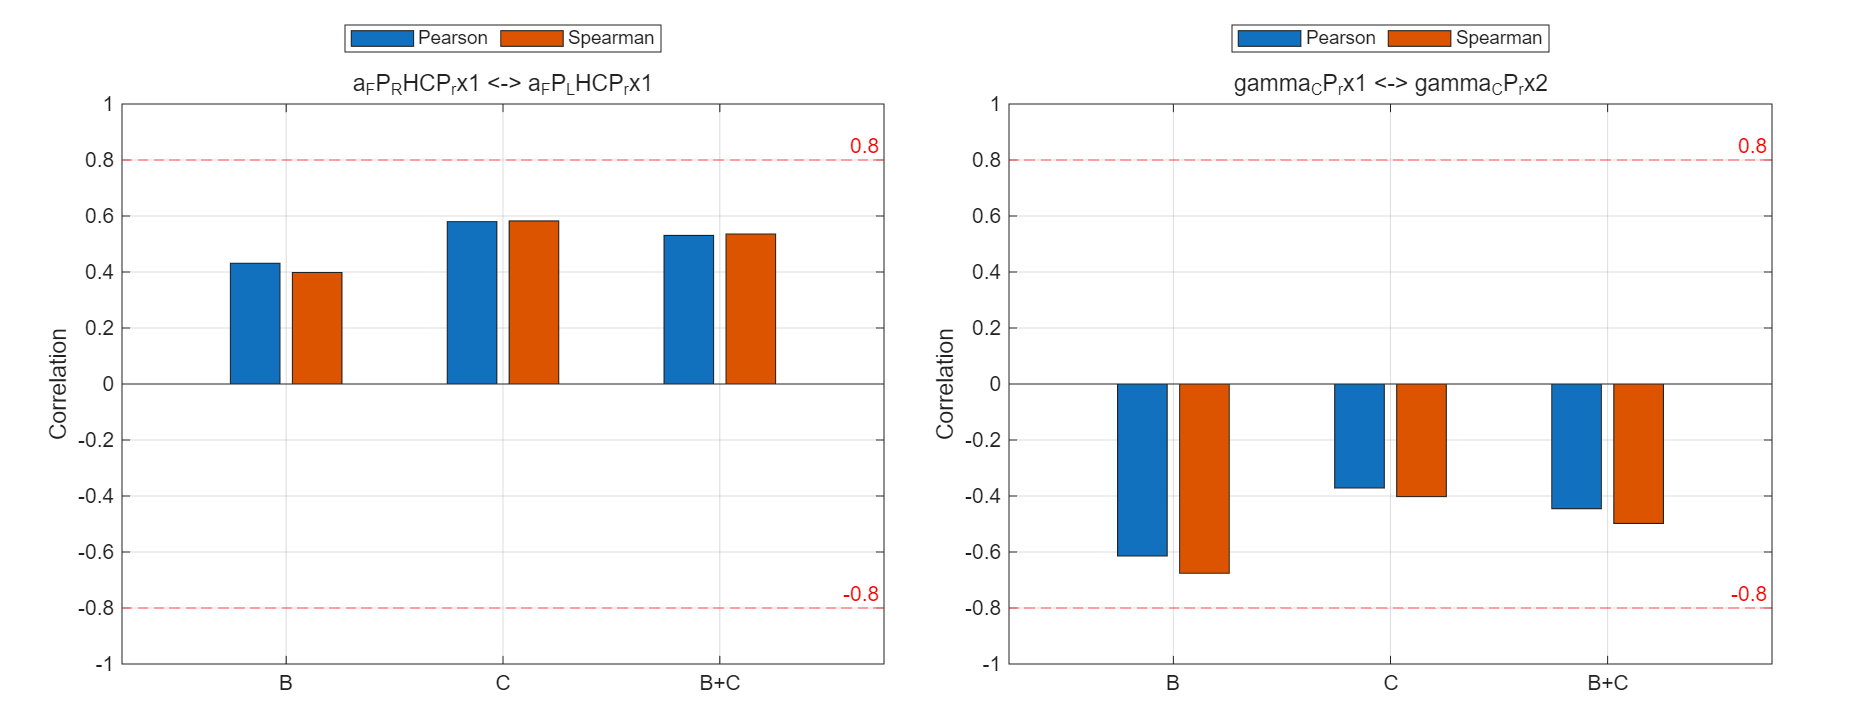

The data file committed next to this chart (first rows):
scope, pair_name, feature_a, feature_b, pearson, spearman
B, a_FP_RHCP_rx1 <-> a_FP_LHCP_rx1, a_FP_RHCP_rx1, a_FP_LHCP_rx1, 0.4313, 0.3982
B, gamma_CP_rx1 <-> gamma_CP_rx2, gamma_CP_rx1, gamma_CP_rx2, -0.6144, -0.6758
C, a_FP_RHCP_rx1 <-> a_FP_LHCP_rx1, a_FP_RHCP_rx1, a_FP_LHCP_rx1, 0.5799, 0.5824
C, gamma_CP_rx1 <-> gamma_CP_rx2, gamma_CP_rx1, gamma_CP_rx2, -0.3716, -0.4023
B+C, a_FP_RHCP_rx1 <-> a_FP_LHCP_rx1, a_FP_RHCP_rx1, a_FP_LHCP_rx1, 0.5305, 0.5357
B+C, gamma_CP_rx1 <-> gamma_CP_rx2, gamma_CP_rx1, gamma_CP_rx2, -0.4452, -0.498
